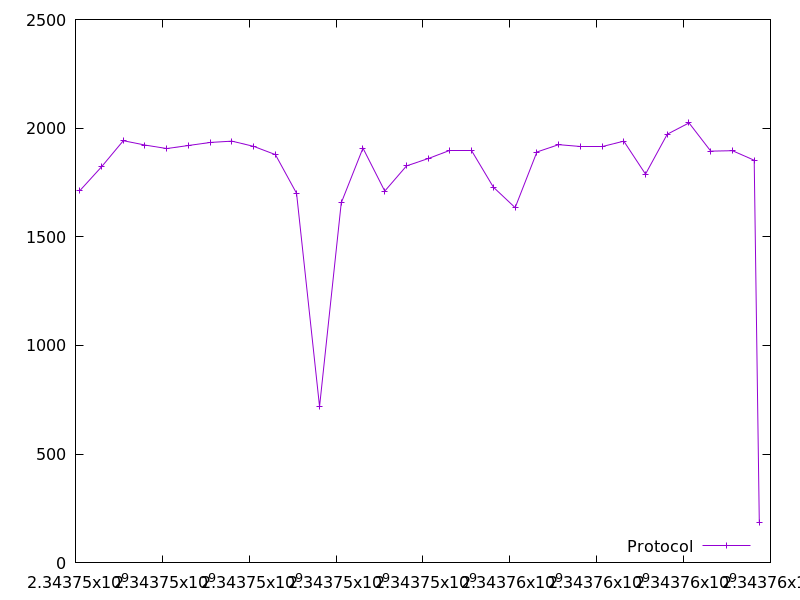

Values plotted in this chart, from the file beside it:
2343746099.029485, 1712.0
2343746600, 1822
2343747100, 1942
2343747600, 1922
2343748100, 1906
2343748601, 1920
2343749101, 1934
2343749601, 1940
2343750100, 1916
2343750602, 1878
2343751090, 1700
2343751619, 718.0
2343752118, 1656
2343752618, 1908
2343753119, 1710
2343753620, 1826
2343754121, 1860
2343754621, 1896
2343755121, 1896
2343755621, 1728
2343756122, 1634
2343756622, 1890
2343757123, 1924
2343757623, 1914
2343758124, 1914
2343758623, 1940
2343759123, 1788
2343759625, 1972
2343760125, 2024
2343760625, 1894
2343761125, 1896
2343761626, 1852
2343761743, 184.0
